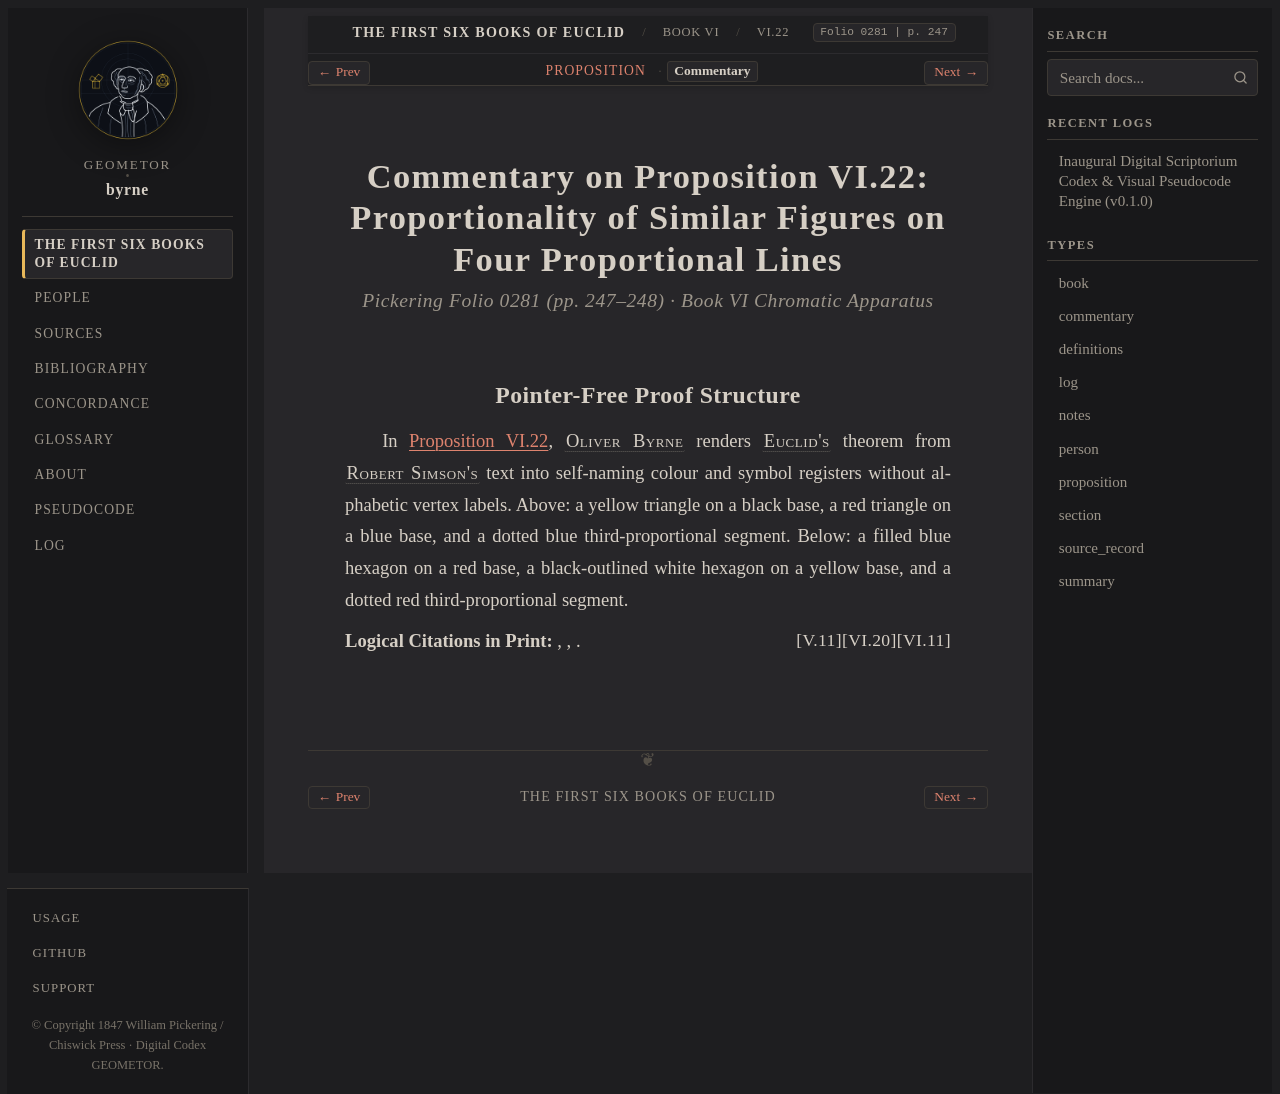

repository: geometor/byrne · page: coloured_euclid/book-vi/22/commentary.html · generator: sphinx

:canonical_id: VI.22.commentary
:book: VI
:proposition: 22
:order: 22
:type: commentary
:title: Commentary — Proposition VI.22
:folio: 0281
:page: 247

.. _byrne-vi-22-commentary:

.. folio:: 0281
   :page: 247

Commentary on Proposition VI.22: Proportionality of Similar Figures on Four Proportional Lines
==============================================================================================

.. rubric:: Pickering Folio 0281 (pp. 247–248) · Book VI Chromatic Apparatus

Pointer-Free Proof Structure
----------------------------

In :ref:`Proposition VI.22 <byrne-vi-22>`, :person:`Oliver Byrne <byrne>` renders :person:`Euclid's <euclid>` theorem from :person:`Robert Simson's <simson>` text into self-naming colour and symbol registers without alphabetic vertex labels. Above: a yellow triangle on a black base, a red triangle on a blue base, and a dotted blue third-proportional segment. Below: a filled blue hexagon on a red base, a black-outlined white hexagon on a yellow base, and a dotted red third-proportional segment.

**Logical Citations in Print:** :just:`VI.11`, :just:`VI.20`, :just:`V.11`.
